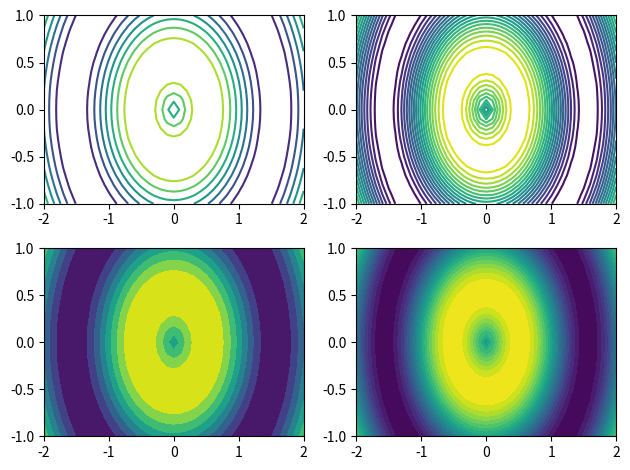

The matplotlib source for this figure:
import numpy as np
import matplotlib.pyplot as plt

u = np.linspace(-2, 2, 41)
v = np.linspace(-1, 1, 21)

X, Y = np.meshgrid(u, v)

Z = np.sin(3*np.sqrt(X**2+Y**2))

plt.subplot(2, 2, 1)
plt.contour(X, Y, Z)

plt.subplot(2, 2, 2)
plt.contour(X, Y, Z, 20)

plt.subplot(2, 2, 3)
plt.contourf(X, Y, Z)

plt.subplot(2, 2, 4)
plt.contourf(X, Y, Z, 20)

plt.tight_layout()

plt.show()
